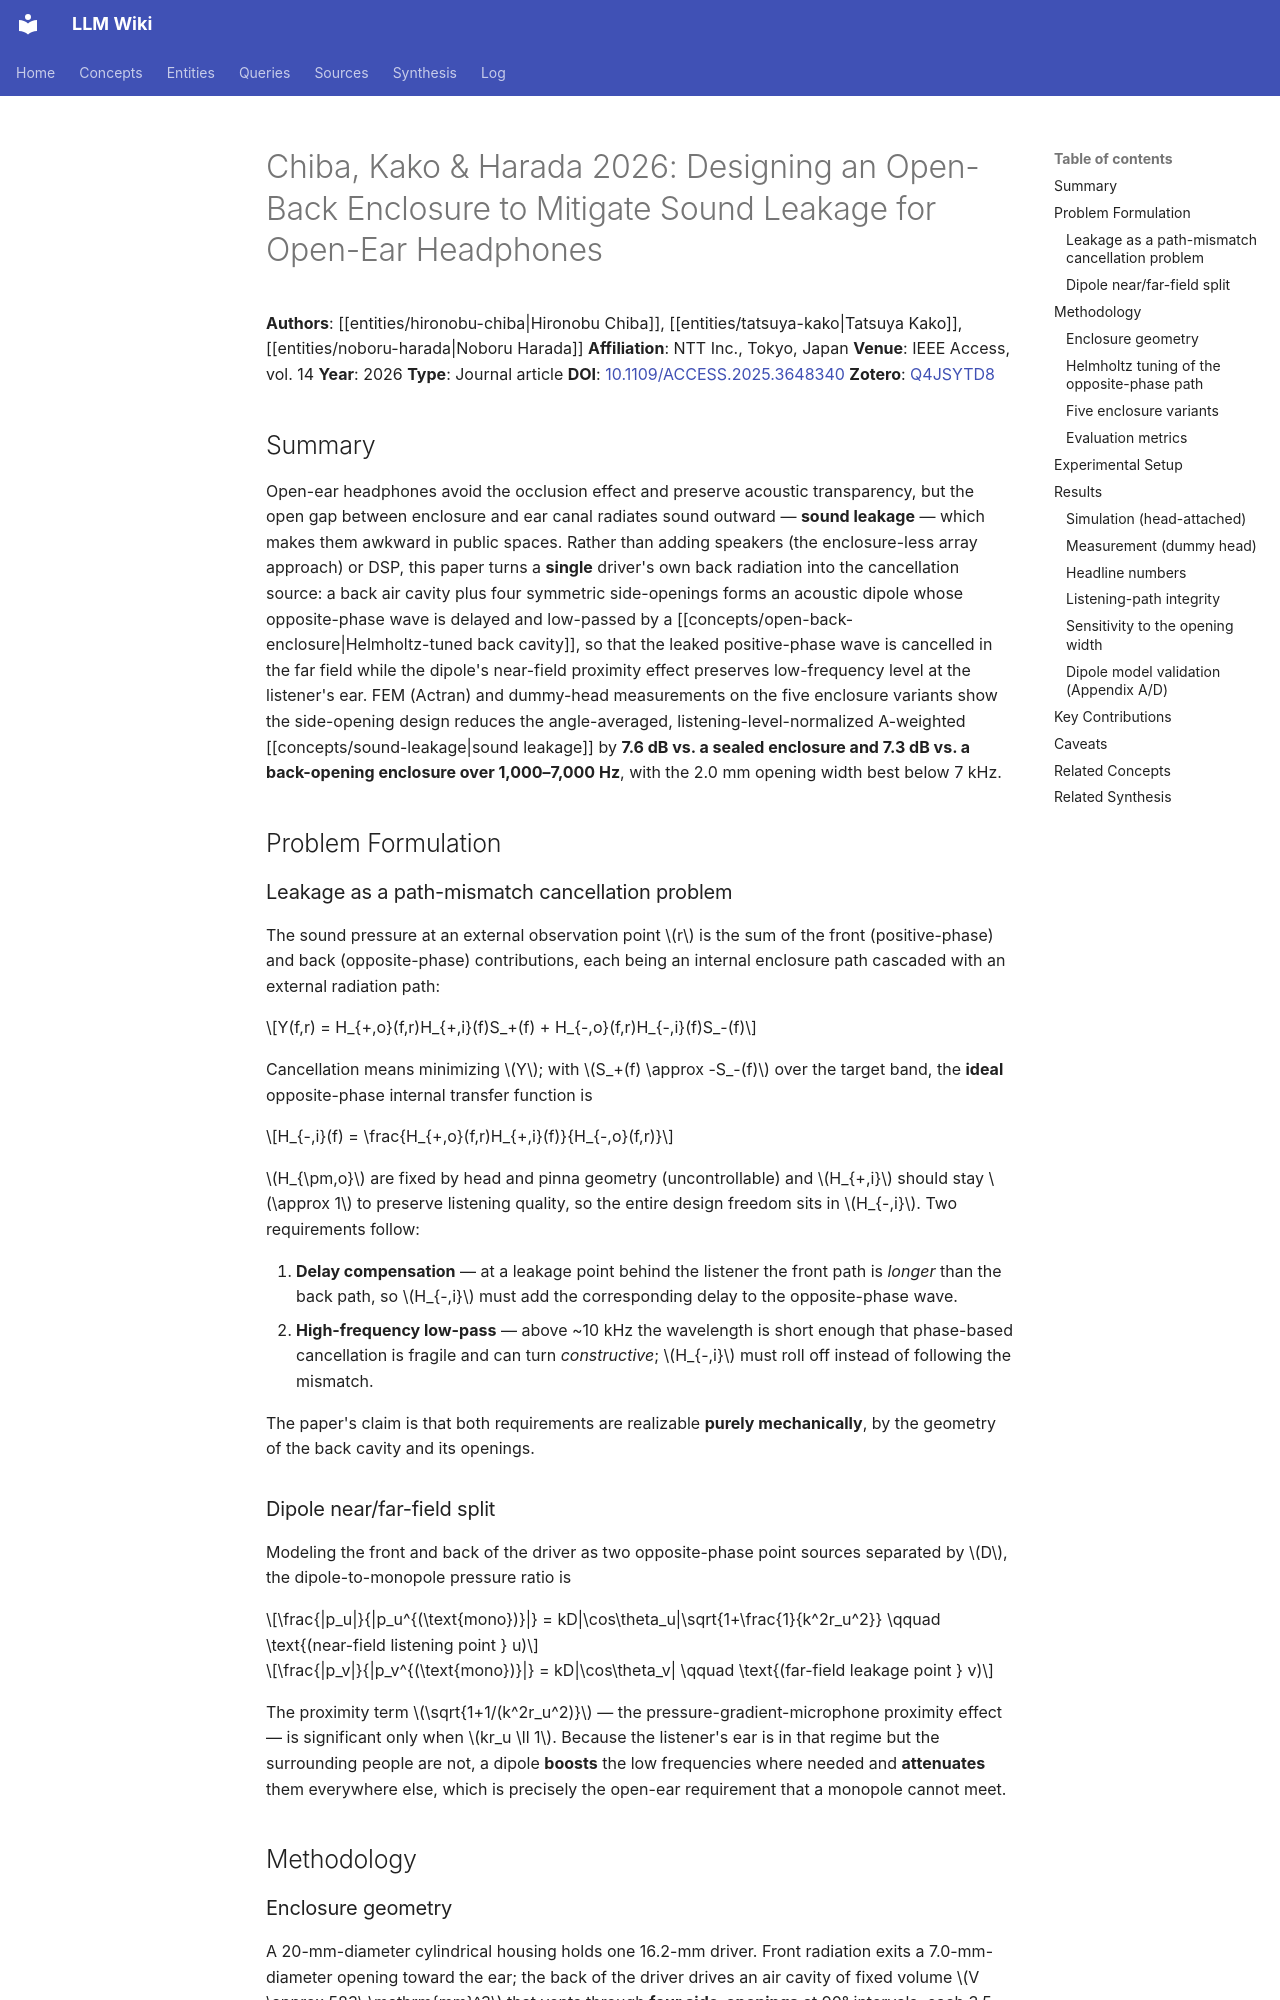

repository: proudzhu/llm-wiki · page: sources/chiba-2026-open-back-enclosure-leakage.html · generator: mkdocs

---
type: source
created: 2026-11-12
updated: 2026-11-12
sources:
  - raw/papers/chiba-2026-open-back-enclosure-leakage/full-text.md
  - https://doi.org/10.1109/ACCESS.2025.3648340
  - zotero://select/items/0_Q4JSYTD8
tags:
  - open-ear-headphones
  - sound-leakage
  - acoustic-enclosure-design
  - dipole-radiation
  - helmholtz-resonator
  - near-field-reproduction
  - passive-acoustics
  - wearable-audio
---

# Chiba, Kako & Harada 2026: Designing an Open-Back Enclosure to Mitigate Sound Leakage for Open-Ear Headphones

**Authors**: [[entities/hironobu-chiba|Hironobu Chiba]], [[entities/tatsuya-kako|Tatsuya Kako]], [[entities/noboru-harada|Noboru Harada]]
**Affiliation**: NTT Inc., Tokyo, Japan
**Venue**: IEEE Access, vol. 14
**Year**: 2026
**Type**: Journal article
**DOI**: [10.1109/ACCESS.2025.3648340](https://doi.org/10.1109/ACCESS.2025.3648340)
**Zotero**: [Q4JSYTD8](zotero://select/items/0_Q4JSYTD8)

## Summary

Open-ear headphones avoid the occlusion effect and preserve acoustic transparency, but the open gap between enclosure and ear canal radiates sound outward — **sound leakage** — which makes them awkward in public spaces. Rather than adding speakers (the enclosure-less array approach) or DSP, this paper turns a **single** driver's own back radiation into the cancellation source: a back air cavity plus four symmetric side-openings forms an acoustic dipole whose opposite-phase wave is delayed and low-passed by a [[concepts/open-back-enclosure|Helmholtz-tuned back cavity]], so that the leaked positive-phase wave is cancelled in the far field while the dipole's near-field proximity effect preserves low-frequency level at the listener's ear. FEM (Actran) and dummy-head measurements on the five enclosure variants show the side-opening design reduces the angle-averaged, listening-level-normalized A-weighted [[concepts/sound-leakage|sound leakage]] by **7.6 dB vs. a sealed enclosure and 7.3 dB vs. a back-opening enclosure over 1,000–7,000 Hz**, with the 2.0 mm opening width best below 7 kHz.

## Problem Formulation

### Leakage as a path-mismatch cancellation problem

The sound pressure at an external observation point $r$ is the sum of the front (positive-phase) and back (opposite-phase) contributions, each being an internal enclosure path cascaded with an external radiation path:

$$Y(f,r) = H_{+,o}(f,r)H_{+,i}(f)S_+(f) + H_{-,o}(f,r)H_{-,i}(f)S_-(f)$$

Cancellation means minimizing $Y$; with $S_+(f) \approx -S_-(f)$ over the target band, the **ideal** opposite-phase internal transfer function is

$$H_{-,i}(f) = \frac{H_{+,o}(f,r)H_{+,i}(f)}{H_{-,o}(f,r)}$$

$H_{\pm,o}$ are fixed by head and pinna geometry (uncontrollable) and $H_{+,i}$ should stay $\approx 1$ to preserve listening quality, so the entire design freedom sits in $H_{-,i}$. Two requirements follow:

1. **Delay compensation** — at a leakage point behind the listener the front path is *longer* than the back path, so $H_{-,i}$ must add the corresponding delay to the opposite-phase wave.
2. **High-frequency low-pass** — above ~10 kHz the wavelength is short enough that phase-based cancellation is fragile and can turn *constructive*; $H_{-,i}$ must roll off instead of following the mismatch.

The paper's claim is that both requirements are realizable **purely mechanically**, by the geometry of the back cavity and its openings.
